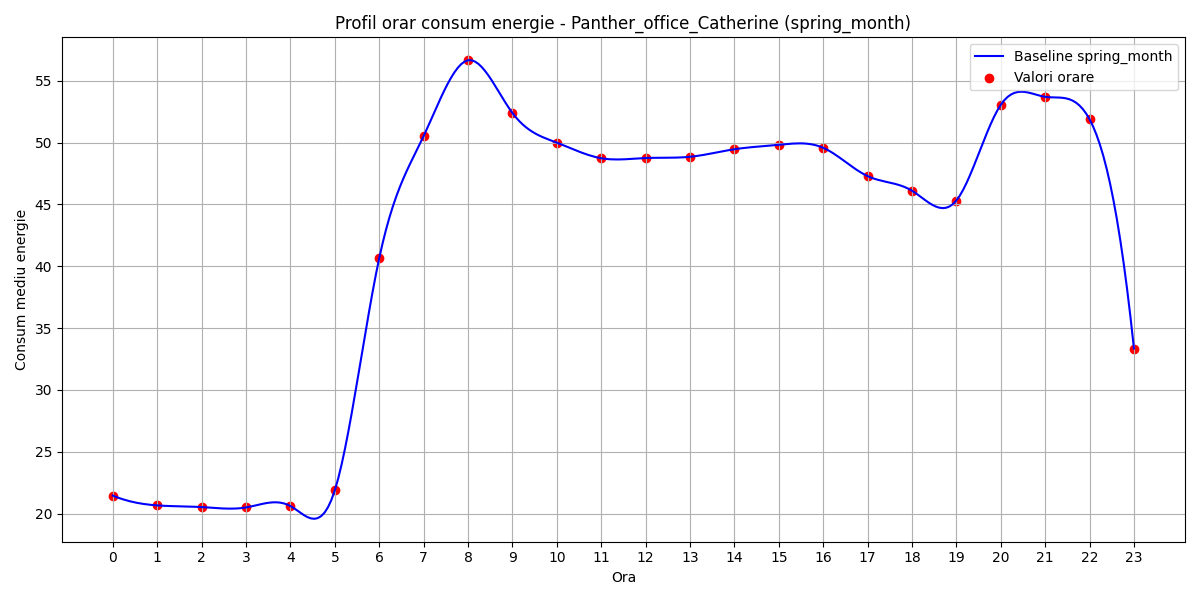

The table this chart was drawn from, first rows:
hour, B(t)
0, 21.46
1, 20.67
2, 20.53
3, 20.5
4, 20.62
5, 21.89
6, 40.65
7, 50.53
8, 56.66
9, 52.4
10, 50
11, 48.74
12, 48.76
13, 48.86
14, 49.47
15, 49.82
16, 49.58
17, 47.3
18, 46.11
19, 45.32
20, 53.06
21, 53.7
22, 51.89
23, 33.35
